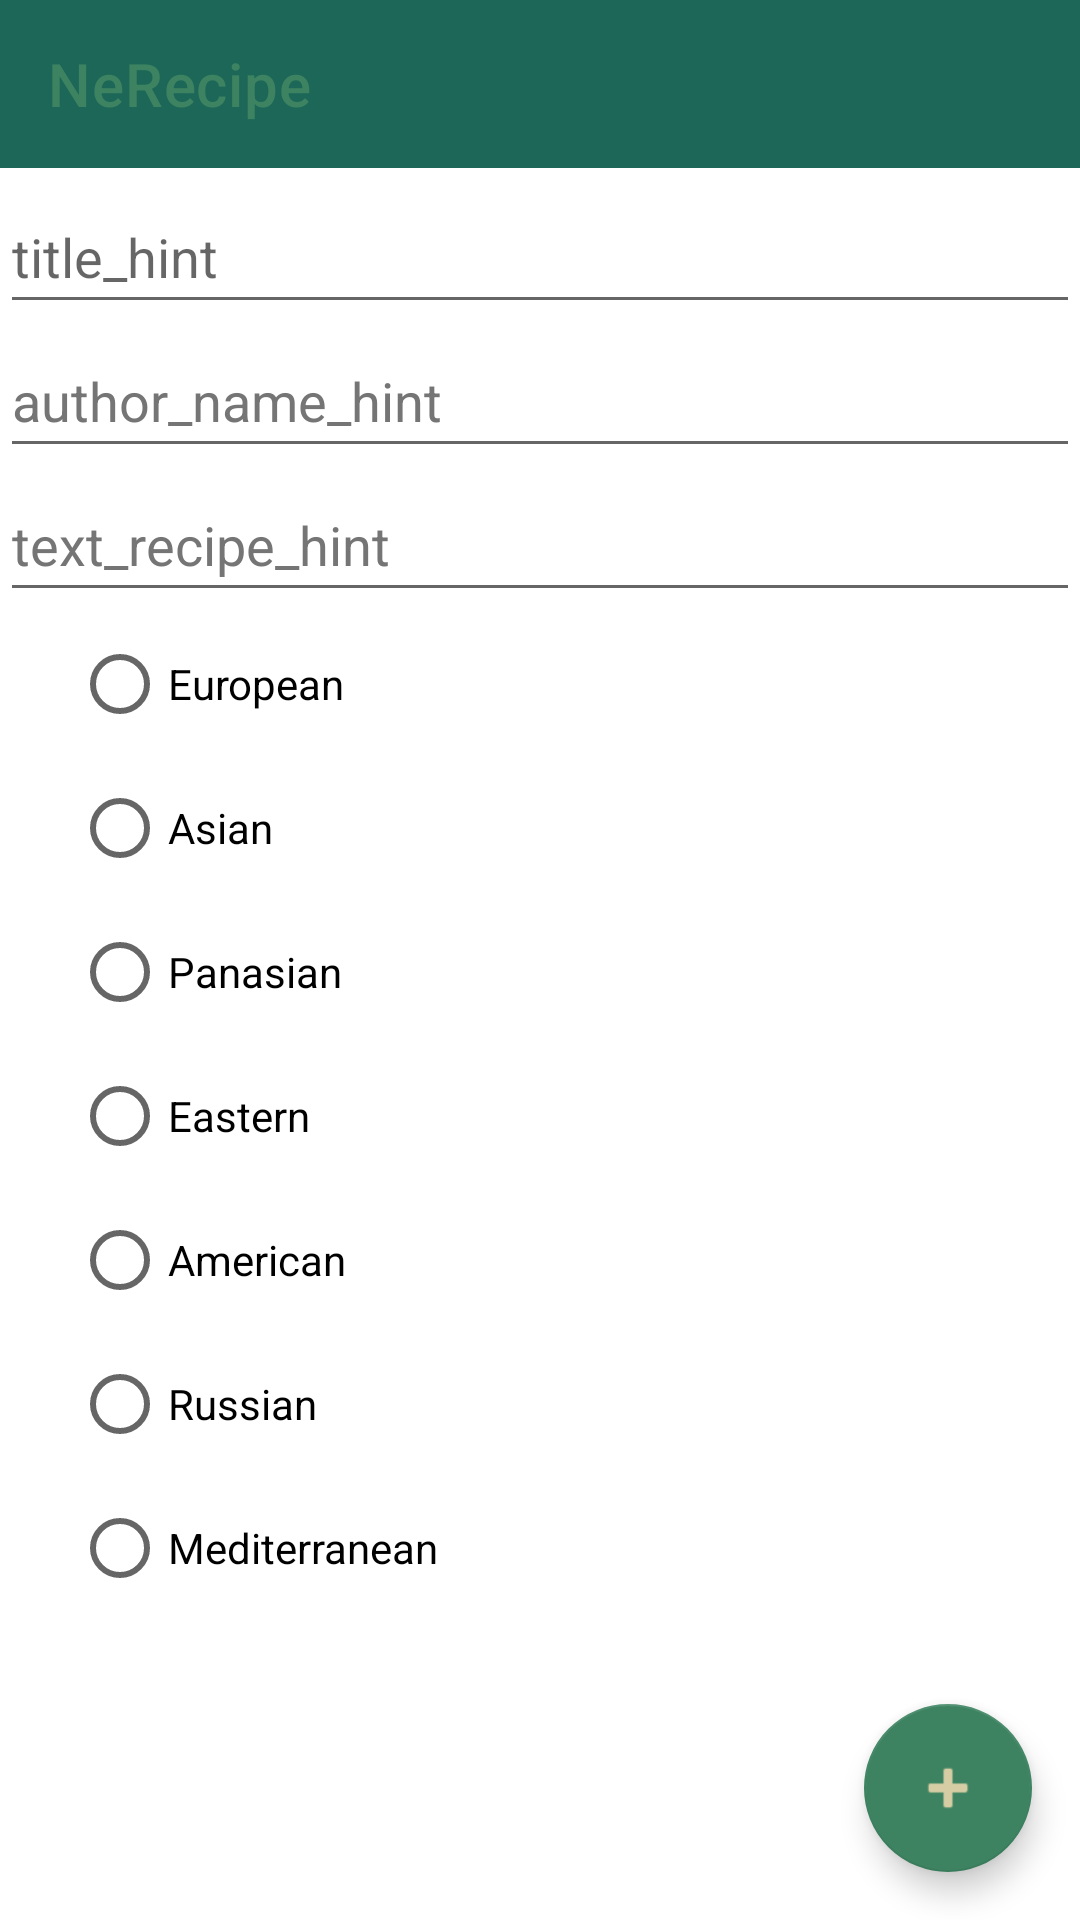

The Android layout XML behind this screen, and the referenced resources:
<!-- AndroidManifest.xml: application theme Theme.NeRecipe -->
<!-- res/layout/fragment_create.xml -->
<?xml version="1.0" encoding="utf-8"?>
<androidx.constraintlayout.widget.ConstraintLayout
    xmlns:android="http://schemas.android.com/apk/res/android"
    xmlns:app="http://schemas.android.com/apk/res-auto"
    xmlns:tools="http://schemas.android.com/tools"
    android:layout_width="match_parent"
    android:layout_height="match_parent"
    tools:context="ru.netology.nerecipe.ui.RecipeCreateFragment">

    <com.google.android.material.appbar.AppBarLayout
        android:id="@+id/topBar"
        android:layout_width="match_parent"
        android:layout_height="wrap_content"
        app:layout_constraintStart_toStartOf="parent"
        app:layout_constraintTop_toTopOf="parent">

        <com.google.android.material.appbar.MaterialToolbar
            android:id="@+id/topMenu"
            style="@style/Widget.MaterialComponents.Toolbar.Primary"
            android:layout_width="match_parent"
            android:layout_height="?attr/actionBarSize"
            app:title="@string/app_name" />
    </com.google.android.material.appbar.AppBarLayout>

    <EditText
        android:id="@+id/title"
        android:layout_width="match_parent"
        android:layout_height="wrap_content"
        android:layout_marginTop="4dp"
        android:autofillHints=""
        android:hint="@string/title_hint"
        android:importantForAutofill="no"
        android:minHeight="48dp"
        app:layout_constraintTop_toBottomOf="@id/topBar"
        tools:layout_editor_absoluteX="8dp"
        android:inputType="text" />


    <EditText
        android:id="@+id/authorName"
        android:layout_width="match_parent"
        android:layout_height="wrap_content"
        android:autofillHints=""
        android:hint="@string/author_name_hint"
        android:importantForAutofill="no"
        android:minHeight="48dp"
        android:textColorHint="#757575"
        app:layout_constraintTop_toBottomOf="@id/title"
        tools:layout_editor_absoluteX="8dp"
        android:inputType="text" />

    <EditText
        android:id="@+id/textRecipe"
        android:layout_width="match_parent"
        android:layout_height="wrap_content"
        android:autofillHints=""
        android:hint="@string/text_recipe_hint"
        android:inputType="textMultiLine"
        android:minHeight="48dp"
        android:textColorHint="#757575"
        app:layout_constraintTop_toBottomOf="@id/authorName"
        tools:layout_editor_absoluteX="8dp" />


    <RadioGroup
        android:id="@+id/categoryRecipeCheckBox"
        android:layout_marginStart="24dp"
        android:layout_width="wrap_content"
        android:layout_height="wrap_content"
        app:layout_constraintStart_toStartOf="parent"
        app:layout_constraintTop_toBottomOf="@id/textRecipe">

        <RadioButton
            android:id="@+id/checkBoxEuropean"
            android:layout_width="wrap_content"
            android:layout_height="wrap_content"
            android:text="@string/european_type" />

        <RadioButton
            android:id="@+id/checkBoxAsian"
            android:layout_width="wrap_content"
            android:layout_height="wrap_content"
            android:text="@string/asian_type" />

        <RadioButton
            android:id="@+id/checkBoxPanasian"
            android:layout_width="wrap_content"
            android:layout_height="wrap_content"
            android:text="@string/panasian_type" />

        <RadioButton
            android:id="@+id/checkBoxEastern"
            android:layout_width="wrap_content"
            android:layout_height="wrap_content"
            android:text="@string/eastern_type" />

        <RadioButton
            android:id="@+id/checkBoxAmerican"
            android:layout_width="wrap_content"
            android:layout_height="wrap_content"
            android:text="@string/american_type" />
        <RadioButton
            android:id="@+id/checkBoxRussian"
            android:layout_width="wrap_content"
            android:layout_height="wrap_content"
            android:text="@string/russian_type" />

        <RadioButton
            android:id="@+id/checkBoxMediterranean"
            android:layout_width="wrap_content"
            android:layout_height="wrap_content"
            android:text="@string/mediterranean_type" />

    </RadioGroup>

    <com.google.android.material.floatingactionbutton.FloatingActionButton
        android:id="@+id/buttonSave"
        android:layout_width="wrap_content"
        android:layout_height="wrap_content"
        android:layout_marginEnd="16dp"
        android:layout_marginBottom="16dp"
        android:contentDescription="@string/button_save_description"
        app:layout_constraintBottom_toBottomOf="parent"
        app:layout_constraintEnd_toEndOf="parent"
        app:srcCompat="@android:drawable/ic_input_add"
        app:backgroundTint="@color/light_green"/>

</androidx.constraintlayout.widget.ConstraintLayout>
<!-- resources referenced by this layout -->
<resources>
  <color name="light_green">#3D8361</color>
  <string name="american_type">American</string>
  <string name="app_name">NeRecipe</string>
  <string name="asian_type">Asian</string>
  <string name="author_name_hint">author_name_hint</string>
  <string name="button_save_description">buttonSave_description</string>
  <string name="eastern_type">Eastern</string>
  <string name="european_type">European</string>
  <string name="mediterranean_type">Mediterranean</string>
  <string name="panasian_type">Panasian</string>
  <string name="russian_type">Russian</string>
  <string name="text_recipe_hint">text_recipe_hint</string>
  <string name="title_hint">title_hint</string>
  <style name="Theme.NeRecipe" parent="Theme.MaterialComponents.DayNight.NoActionBar">
  
          <item name="colorPrimary">@color/dark_green</item>
          <item name="colorPrimaryVariant">@color/dark_green</item>
          <item name="colorOnPrimary">@color/light_green</item>
          <item name="colorSecondary">@color/light_green</item>
          <item name="colorSecondaryVariant">@color/dark_green</item>
          <item name="colorOnSecondary">@color/light</item>
          <item name="android:statusBarColor">@color/white_light</item>
  
      </style>
  <color name="dark_green">#1C6758</color>
  <color name="light">#D6CDA4</color>
  <color name="white_light">#EEF2E6</color>
</resources>
